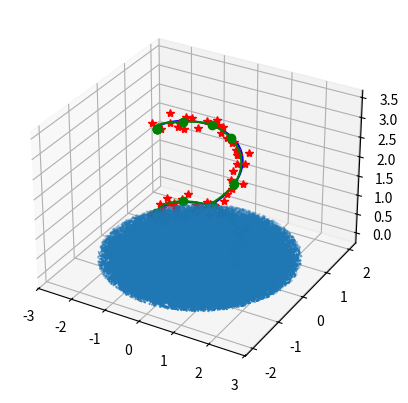

This chart was generated by the following Python code:
#
#
#
import numpy as np
# from src.utilities.plotting_cpp import Plot
#
# import numpy
import matplotlib.pyplot as plt
import scipy.interpolate as si
#
# points = [[0, 0], [0, 2], [2, 3], [4, 0], [6, 3], [8, 2], [8, 0]];
# points = np.array(points)
# x = points[:,0]
# y = points[:,1]
#
# t = range(len(points))
# ipl_t = np.linspace(0.0, len(points) - 1, 100)
#
# x_tup = si.splrep(t, x, k=3)
# y_tup = si.splrep(t, y, k=3)
#
# x_list = list(x_tup)
# xl = x.tolist()
# x_list[1] = xl + [0.0, 0.0, 0.0, 0.0]
#
# y_list = list(y_tup)
# yl = y.tolist()
# y_list[1] = yl + [0.0, 0.0, 0.0, 0.0]
#
# x_i = si.splev(ipl_t, x_list)
# y_i = si.splev(ipl_t, y_list)
#
# #==============================================================================
# # Plot
# #==============================================================================
#
# fig = plt.figure()
#
# ax = fig.add_subplot(231)
# plt.plot(t, x, '-og')
# plt.plot(ipl_t, x_i, 'r')
# plt.xlim([0.0, max(t)])
# plt.title('Splined x(t)')
#
# ax = fig.add_subplot(232)
# plt.plot(t, y, '-og')
# plt.plot(ipl_t, y_i, 'r')
# plt.xlim([0.0, max(t)])
# plt.title('Splined y(t)')
#
# ax = fig.add_subplot(233)
# plt.plot(x, y, '-og')
# plt.plot(x_i, y_i, 'r')
# plt.xlim([min(x) - 0.3, max(x) + 0.3])
# plt.ylim([min(y) - 0.3, max(y) + 0.3])
# plt.title('Splined f(x(t), y(t))')
#
# ax = fig.add_subplot(234)
# for i in range(7):
#     vec = np.zeros(11)
#     vec[i] = 1.0
#     x_list = list(x_tup)
#     x_list[1] = vec.tolist()
#     x_i = si.splev(ipl_t, x_list)
#     plt.plot(ipl_t, x_i)
# plt.xlim([0.0, max(t)])
# plt.title('Basis splines')
# plt.show()


# phi = np.linspace(0, 2. * np.pi, 40)
# r = 0.5 + np.cos(phi)  # polar coords
# x, y = r * np.cos(phi), r * np.sin(phi)  # convert to cartesian
#
#
# from scipy.interpolate import splprep, splev
# tck, u = splprep([x, y], s=0)
# new_points = splev(u, tck)
#
#
# fig, ax = plt.subplots()
# ax.plot(x, y, 'ro')
# # ax.plot(new_points[0], new_points[1], 'r-')
# plt.show()

import numpy as np
import matplotlib.pyplot as plt
from scipy import interpolate
from mpl_toolkits.mplot3d import Axes3D


# 3D example
total_rad = 10
z_factor = 3
noise = 0.1

num_true_pts = 200
s_true = np.linspace(0, total_rad, num_true_pts)
x_true = np.cos(s_true)
y_true = np.sin(s_true)
z_true = s_true/z_factor

num_sample_pts = 80
s_sample = np.linspace(0, total_rad, num_sample_pts)
x_sample = np.cos(s_sample) + noise * np.random.randn(num_sample_pts)
y_sample = np.sin(s_sample) + noise * np.random.randn(num_sample_pts)
z_sample = s_sample/z_factor + noise * np.random.randn(num_sample_pts)

from scipy.interpolate import splprep, splev

tck, u = splprep([x_sample,y_sample,z_sample], s=2)
x_knots, y_knots, z_knots = interpolate.splev(tck[0], tck)
u_fine = np.linspace(0,1,num_true_pts)
x_fine, y_fine, z_fine = interpolate.splev(u_fine, tck)

fig2 = plt.figure(2)
ax3d = fig2.add_subplot(111, projection='3d')
ax3d.plot(x_true, y_true, z_true, 'b')
ax3d.plot(x_sample, y_sample, z_sample, 'r*')
ax3d.plot(x_knots, y_knots, z_knots, 'go')
ax3d.plot(x_fine, y_fine, z_fine, 'g')
fig2.show()
plt.show()
def draw_from_ellipsoid(covmat, cent, npts):
    # random uniform points within ellipsoid as per: http://www.astro.gla.ac.uk/~matthew/blog/?p=368
    ndims = covmat.shape[0]

    # calculate eigenvalues (e) and eigenvectors (v)
    eigenValues, eigenVectors = np.linalg.eig(covmat)
    idx = (-eigenValues).argsort()[::-1][:ndims]
    e = eigenValues[idx]
    v = eigenVectors[:, idx]
    e = np.diag(e)

    # generate radii of hyperspheres
    rs = np.random.uniform(0, 1, npts)

    # generate points
    pt = np.random.normal(0, 1, [npts, ndims]);

    # get scalings for each point onto the surface of a unit hypersphere
    fac = np.sum(pt ** 2, axis=1)

    # calculate scaling for each point to be within the unit hypersphere
    # with radii rs
    fac = (rs ** (1.0 / ndims)) / np.sqrt(fac)

    pnts = np.zeros((npts, ndims));

    # scale points to the ellipsoid using the eigenvalues and rotate with
    # the eigenvectors and add centroid
    d = np.sqrt(np.diag(e))
    d.shape = (ndims, 1)

    for i in range(0, npts):
        # scale points to a uniform distribution within unit hypersphere
        pnts[i, :] = fac[i] * pt[i, :]
        pnts[i, :] = np.dot(np.multiply(pnts[i, :], np.transpose(d)), np.transpose(v)) + cent

    return pnts



covmat = np.diag((7, 4, 4))
pnts = draw_from_ellipsoid(covmat, 0, 100000)
plt.scatter(pnts[:,0], pnts[:,1], pnts[:,2])
plt.show()


